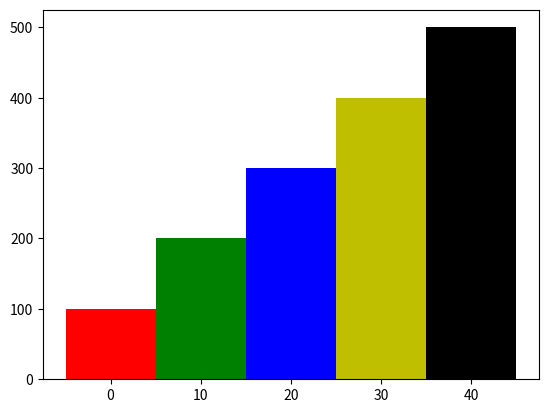

Write the Python code that produced this figure.
import matplotlib.pyplot as plt
def main():
    left_edge = [0,10,20,30,40]

    heights = [100,200,300,400,500]

    bar_width = 10

    plt.bar(left_edge,heights,bar_width,color=('r', 'g','b','y','k'))
    plt.show()
main()